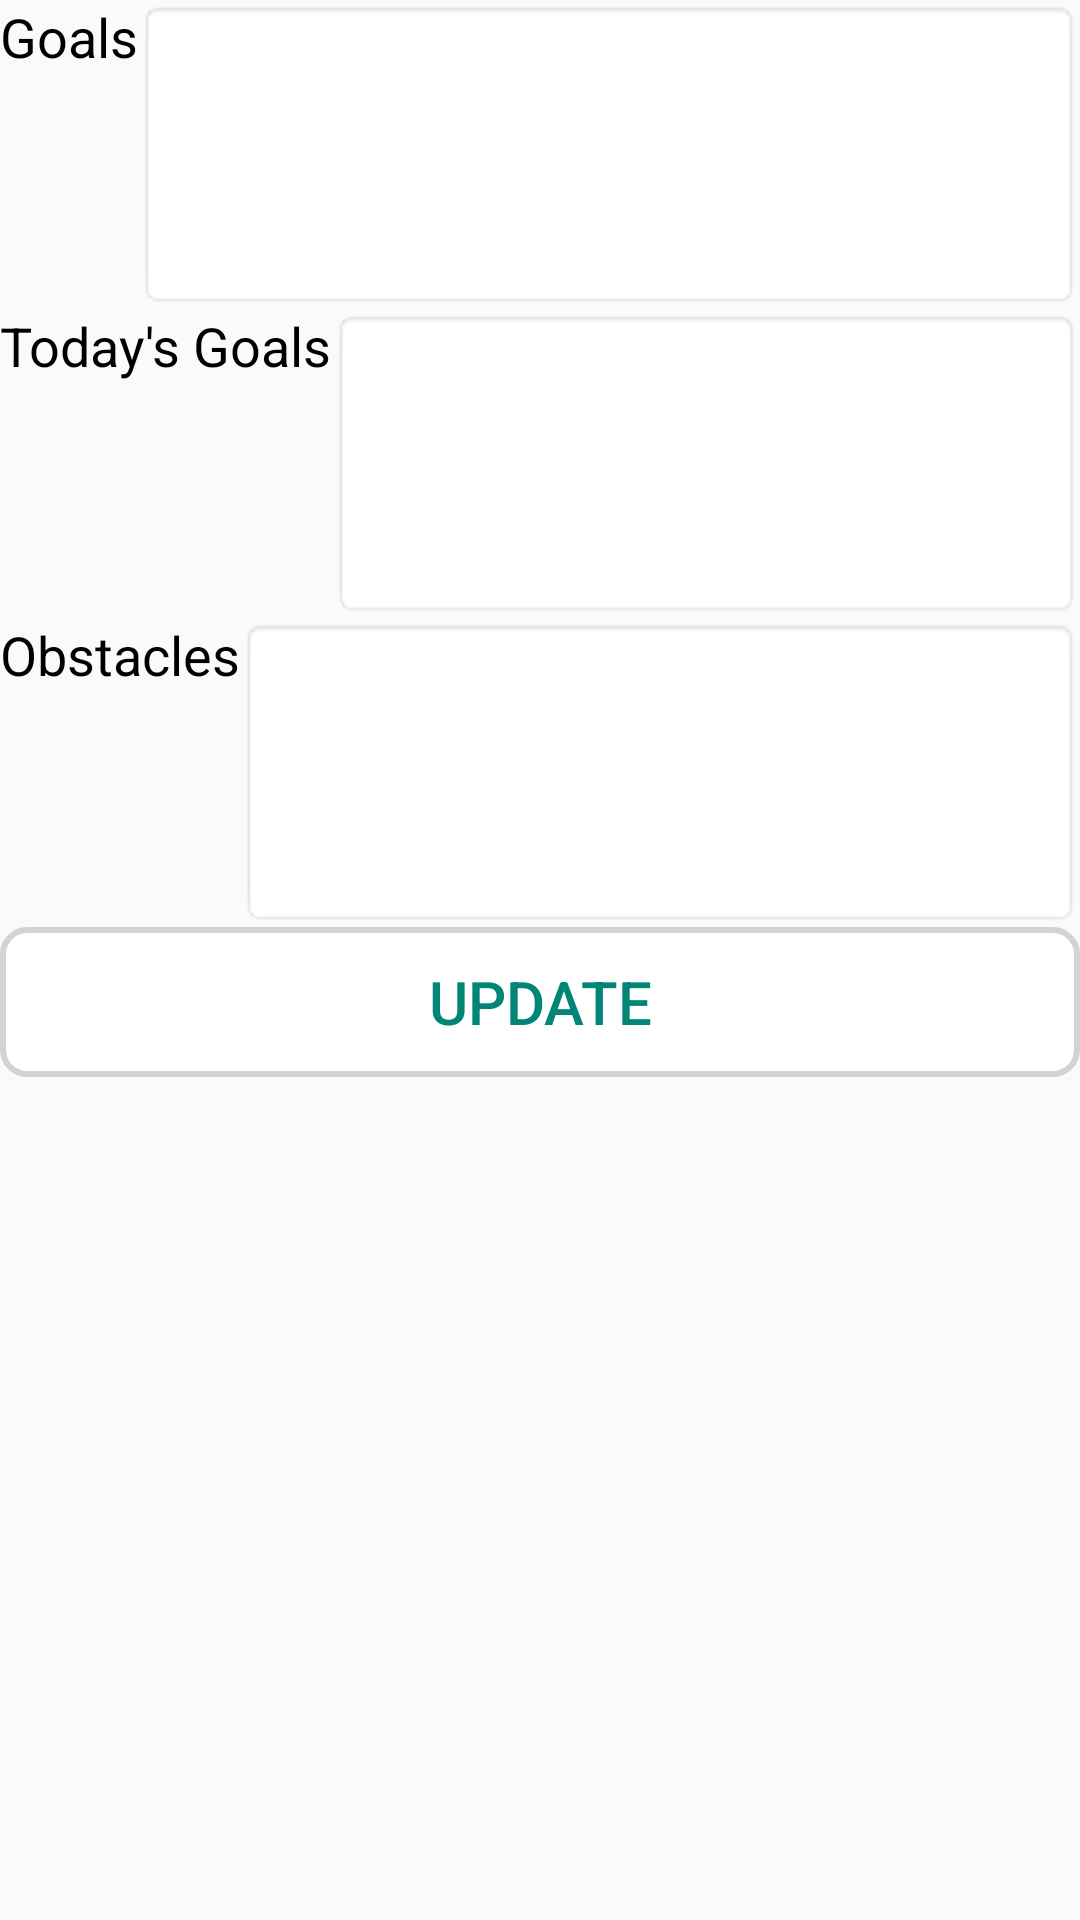

Reconstruct the res/layout file that produces this screen, plus the resources it refers to.
<!-- AndroidManifest.xml: application theme AppTheme -->
<!-- res/layout/page_scroll_layout.xml -->
<?xml version="1.0" encoding="utf-8"?>
<RelativeLayout xmlns:android="http://schemas.android.com/apk/res/android"
    android:layout_width="match_parent"
    android:layout_height="match_parent" >
    
	<TextView 
        android:id="@+id/DTTVGoals"
        android:layout_width="wrap_content"
        android:layout_height="30dp"
        android:layout_alignParentTop="true"
        android:text="@string/goals"
        android:textColor="@color/black"
        android:textSize="18sp" />
    
    <EditText 
        android:id="@+id/DTETGoals" 
        android:layout_width="match_parent"
        android:layout_height="wrap_content"
        android:layout_toRightOf="@+id/DTTVGoals"
        android:layout_toEndOf="@+id/DTTVGoals"
        android:lines="5"
        android:inputType="textMultiLine"
        android:textSize="15sp"
        android:background="@android:drawable/editbox_background_normal"
        android:scrollbarStyle="insideInset"
		android:scrollbars="vertical" 
		android:overScrollMode="always" />
    
    <TextView 
        android:id="@+id/DTTVTodaysGoals" 
        android:layout_width="wrap_content"
        android:layout_height="30dp"
        android:text="@string/todays_goals"
        android:layout_below="@+id/DTETGoals"
        android:textColor="@color/black"
        android:textSize="18sp" />
    
    <EditText 
        android:id="@+id/DTETTodaysGoals" 
        android:layout_width="match_parent"
        android:layout_height="wrap_content"
        android:layout_below="@+id/DTETGoals"
        android:layout_toRightOf="@+id/DTTVTodaysGoals"
        android:layout_toEndOf="@+id/DTTVTodaysGoals"
        android:textSize="15sp"
        android:lines="5"
        android:inputType="textMultiLine"
        android:background="@android:drawable/editbox_background_normal" />
    
    <TextView
        android:id="@+id/DTTVObstacles" 
        android:layout_width="wrap_content"
        android:layout_height="30dp"
        android:text="@string/obstacles"
        android:layout_below="@+id/DTETTodaysGoals"
        android:textColor="@color/black"
        android:textSize="18sp" />
    
    <EditText 
        android:id="@+id/DTETObstacles" 
        android:layout_width="match_parent"
        android:layout_height="wrap_content"
        android:lines="5"
        android:inputType="textMultiLine"
        android:layout_toRightOf="@+id/DTTVObstacles"
        android:layout_toEndOf="@+id/DTTVObstacles"
        android:layout_below="@+id/DTETTodaysGoals"
        android:textSize="15sp"
        android:background="@android:drawable/editbox_background_normal" />
    
     <Button 
        android:id="@+id/DTBUpdate" 
        android:layout_width="match_parent"
        android:layout_height="50dp"
        android:layout_below="@+id/DTETObstacles"
        android:text="@string/update"
        android:textSize="20sp"
        android:background="@drawable/button_click"
        style="?android:attr/buttonBarButtonStyle" />
     
</RelativeLayout>
<!-- resources referenced by this layout -->
<resources>
  <color name="black">#000000</color>
  <!-- drawable button_click: vector/xml drawable (drawable-mdpi, 2137 chars, omitted) -->
  <string name="goals">Goals</string>
  <string name="obstacles">Obstacles</string>
  <string name="todays_goals">Today\'s Goals</string>
  <string name="update">Update</string>
  <style name="AppTheme" parent="Theme.AppCompat.Light.NoActionBar">
          
      </style>
</resources>
